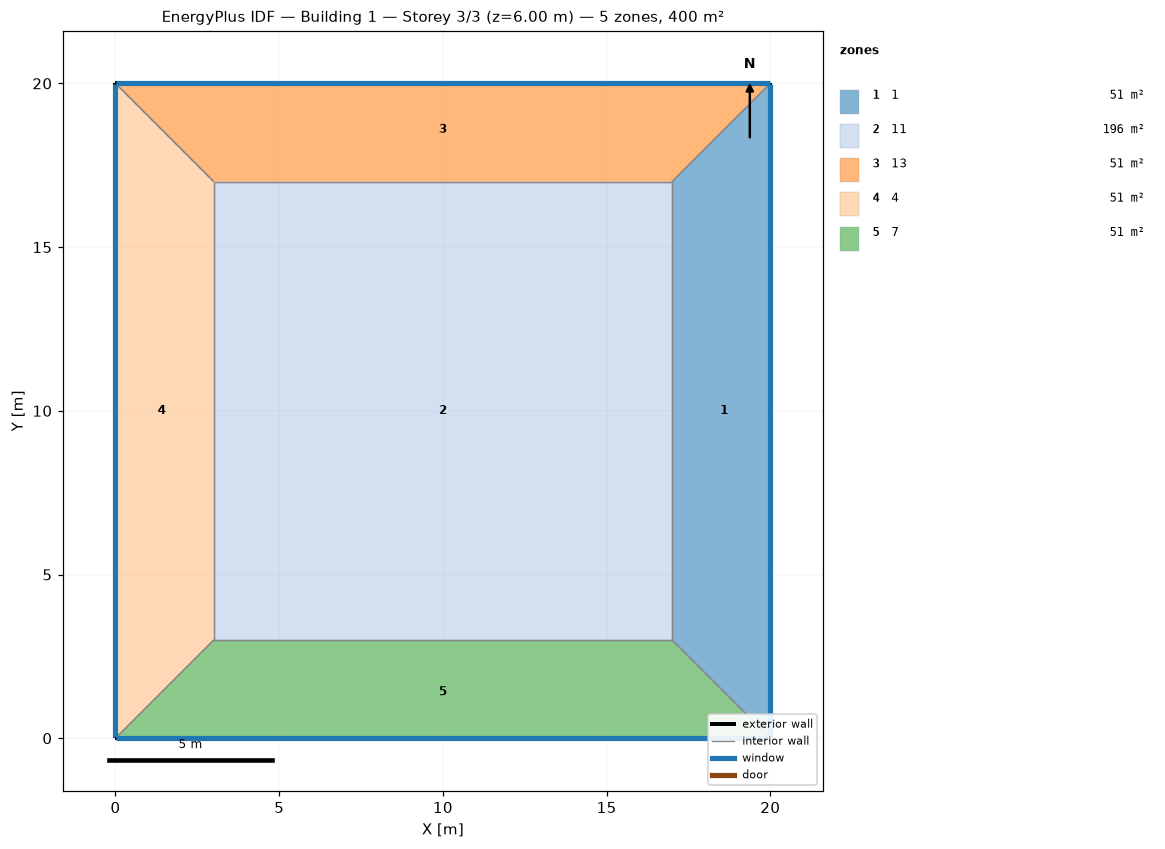
=== STOREY PLAN SPEC (per zone: floor XY polygon, exterior-wall plan segments, windows/doors) ===
zone 1: 1  (51.0 m²)
  floor: (20.00, 20.00) (20.00, 0.00) (17.00, 3.00) (17.00, 17.00)
  exterior wall: (20.00, 0.00) – (20.00, 20.00)  [20.0 m]
    window: (20.00, 0.03) – (20.00, 19.97)  [24.0 m²]
  interior walls: 3
zone 2: 11  (196.0 m²)
  floor: (3.00, 3.00) (3.00, 17.00) (17.00, 17.00) (17.00, 3.00)
  interior walls: 4
zone 3: 13  (51.0 m²)
  floor: (0.00, 20.00) (20.00, 20.00) (17.00, 17.00) (3.00, 17.00)
  exterior wall: (20.00, 20.00) – (0.00, 20.00)  [20.0 m]
    window: (19.97, 20.00) – (0.03, 20.00)  [24.0 m²]
  interior walls: 3
zone 4: 4  (51.0 m²)
  floor: (0.00, 0.00) (0.00, 20.00) (3.00, 17.00) (3.00, 3.00)
  exterior wall: (0.00, 20.00) – (0.00, 0.00)  [20.0 m]
    window: (0.00, 19.97) – (0.00, 0.03)  [24.0 m²]
  interior walls: 3
zone 5: 7  (51.0 m²)
  floor: (20.00, 0.00) (0.00, 0.00) (3.00, 3.00) (17.00, 3.00)
  exterior wall: (0.00, 0.00) – (20.00, 0.00)  [20.0 m]
    window: (0.03, 0.00) – (19.97, 0.00)  [24.0 m²]
  interior walls: 3

=== DERIVED (storey summary) ===
Building: Building 1
Storey: 3 of 3  (floor level z = 6.00 m)
Storey gross floor area: 400.0 m²
Zones on this storey: 5
  - 1: floor 51.0 m²; exterior wall 20.0 m (60.0 m²); 1 window(s) 24.0 m²; WWR 40.0%
  - 11: floor 196.0 m²
  - 13: floor 51.0 m²; exterior wall 20.0 m (60.0 m²); 1 window(s) 24.0 m²; WWR 40.0%
  - 4: floor 51.0 m²; exterior wall 20.0 m (60.0 m²); 1 window(s) 24.0 m²; WWR 40.0%
  - 7: floor 51.0 m²; exterior wall 20.0 m (60.0 m²); 1 window(s) 24.0 m²; WWR 40.0%
Zone adjacency (shared interzone walls):
  - 1 ↔ 11
  - 1 ↔ 13
  - 1 ↔ 7
  - 11 ↔ 13
  - 11 ↔ 4
  - 11 ↔ 7
  - 13 ↔ 4
  - 4 ↔ 7